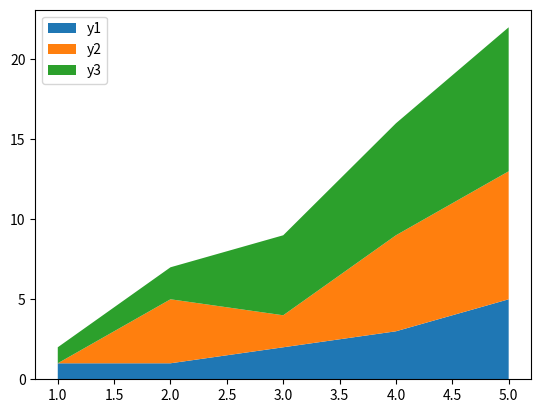

Reproduce this figure in Python.
# графики изображаются друг над другом
# и каждый следующий - сумма предыдущего и заданного
import matplotlib.pyplot as plt
import numpy as np

x = [1, 2, 3, 4, 5]
y1 = [1, 1, 2, 3, 5]
y2 = [0, 4, 2, 6, 8]
y3 = [1, 2, 5, 7, 9]

fig, ax = plt.subplots()

ax.stackplot(x, y1, y2, y3, labels=['y1', 'y2', 'y3'])
ax.legend(loc='upper left') # здесь указываем расположение в левом верхнем углу


plt.show()
